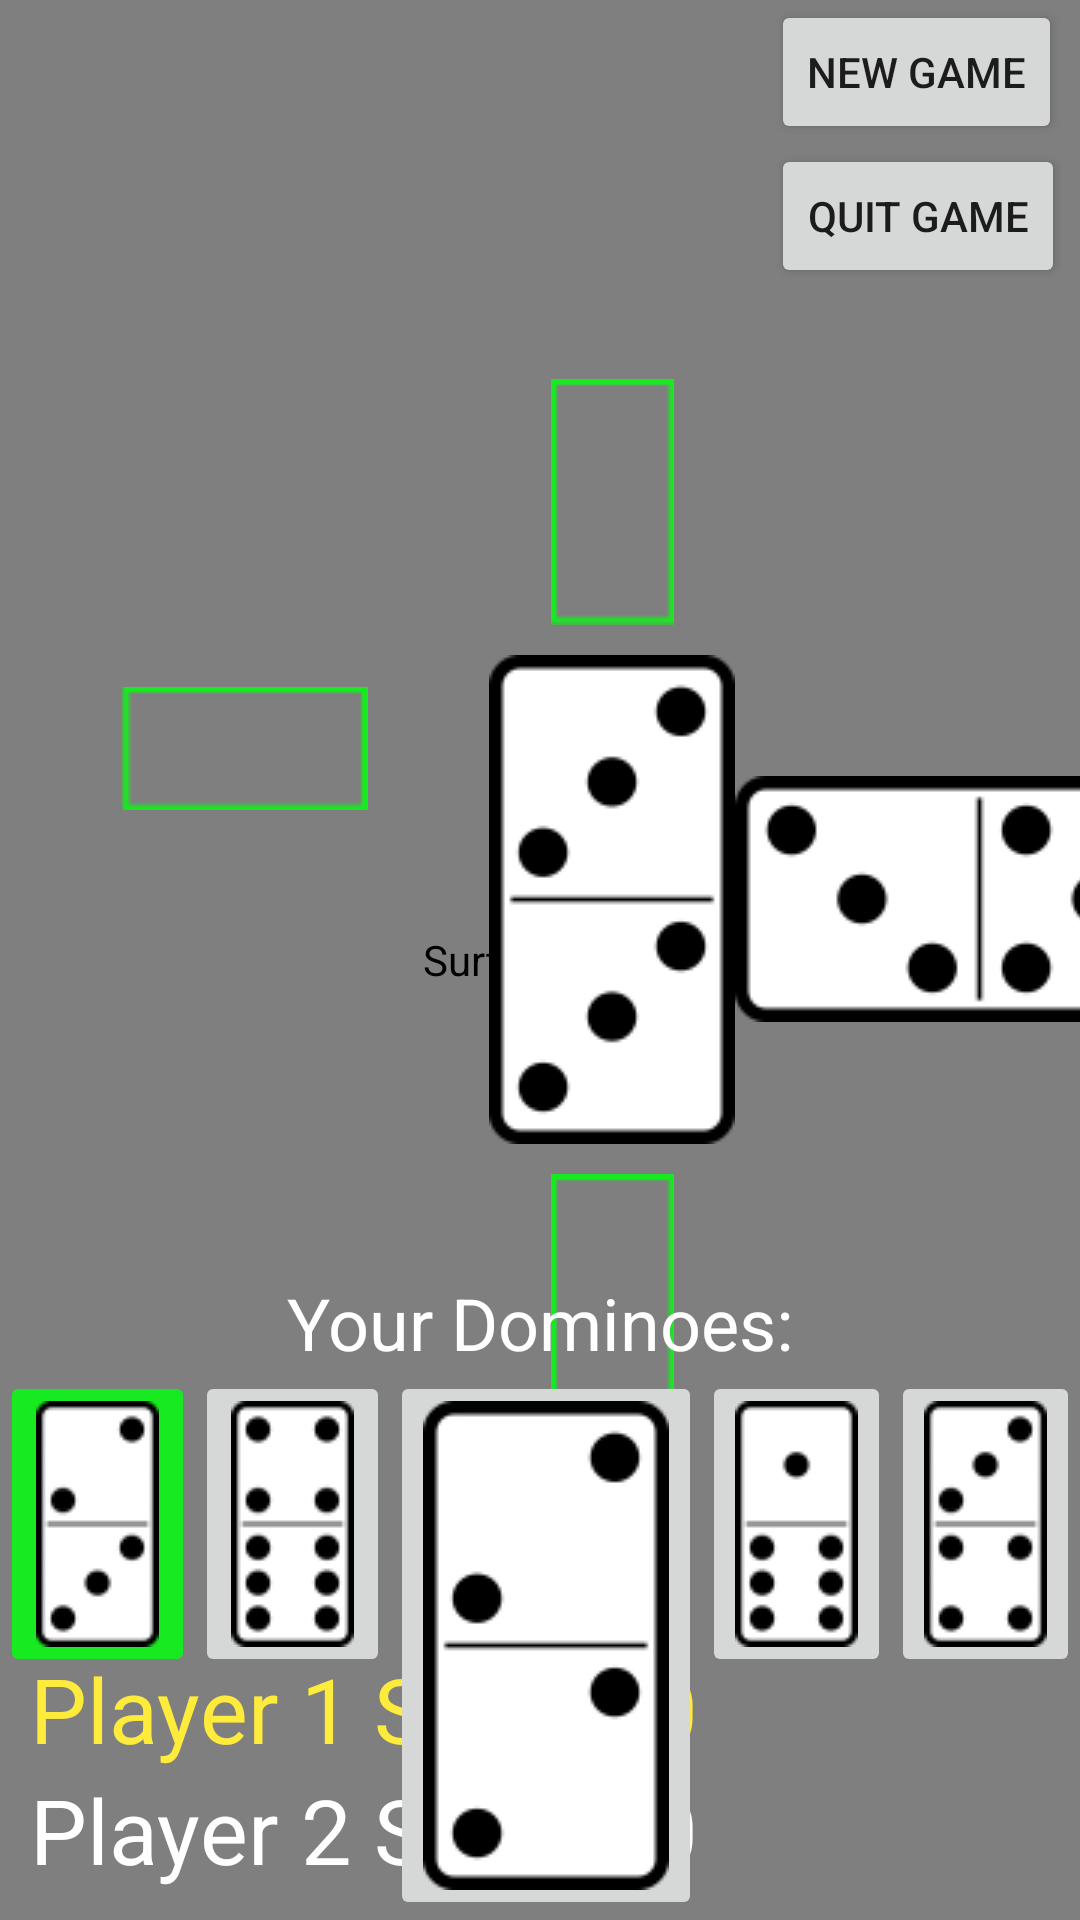

Reconstruct the res/layout file that produces this screen, plus the resources it refers to.
<!-- AndroidManifest.xml: application theme Theme.GameFramework -->
<!-- res/layout/activity_main.xml -->
<?xml version="1.0" encoding="utf-8"?>
<androidx.constraintlayout.widget.ConstraintLayout xmlns:android="http://schemas.android.com/apk/res/android"
    xmlns:app="http://schemas.android.com/apk/res-auto"
    xmlns:tools="http://schemas.android.com/tools"
    android:layout_width="match_parent"
    android:layout_height="match_parent"

    tools:context=".MainActivity">

    <FrameLayout
        android:layout_width="match_parent"
        android:layout_height="match_parent">

        <SurfaceView
            android:id="@+id/surfaceView"

            android:layout_width="match_parent"
            android:layout_height="match_parent"
            android:background="#048181" />

        <TableLayout
            android:layout_width="wrap_content"
            android:layout_height="wrap_content"
            android:layout_gravity="center|center_horizontal"
            android:layout_marginBottom="20sp">

            <TableRow
                android:layout_width="wrap_content"
                android:layout_height="wrap_content"
                android:layout_gravity="center">


                <ImageView
                    android:id="@+id/imageView8"
                    android:layout_column="1"
                    android:layout_width="wrap_content"
                    android:layout_height="wrap_content"
                    app:srcCompat="@drawable/domino_highlight"
                    tools:ignore="ImageContrastCheck" />

            </TableRow>

            <TableRow
                android:layout_width="match_parent"
                android:layout_height="match_parent">

                <ImageView
                    android:id="@+id/highlight1"
                    android:layout_width="wrap_content"
                    android:layout_height="wrap_content"
                    android:minWidth="163sp"
                    android:rotation="90"
                    app:srcCompat="@drawable/domino_highlight" />

                <ImageView
                    android:id="@+id/double3"
                    android:layout_width="wrap_content"
                    android:layout_height="match_parent"
                    android:contentDescription="double3"
                    app:srcCompat="@drawable/domino3_3" />

                <ImageButton
                    android:id="@+id/domino3_5"
                    android:layout_width="wrap_content"
                    android:layout_height="wrap_content"
                    android:backgroundTint="#00FFFFFF"
                    android:contentDescription="domino3_5"
                    android:minWidth="163sp"
                    android:rotation="-90"
                    app:srcCompat="@drawable/domino3_5" />

                <ImageButton
                    android:id="@+id/dominodouble5"
                    android:layout_width="wrap_content"
                    android:layout_height="wrap_content"
                    android:layout_gravity="center_horizontal|center_vertical"
                    android:backgroundTint="#00FFFFFF"
                    android:contentDescription="5 Double"
                    android:minWidth="163sp"
                    android:rotation="90"
                    app:srcCompat="@drawable/domino5_5" />

            </TableRow>

            <TableRow
                android:layout_width="match_parent"
                android:layout_height="match_parent">


                <ImageView
                    android:id="@+id/imageView9"
                    android:layout_column="1"
                    android:layout_width="wrap_content"
                    android:layout_height="wrap_content"
                    android:contentDescription="highlight"
                    app:srcCompat="@drawable/domino_highlight"
                    tools:ignore="ImageContrastCheck" />
            </TableRow>

        </TableLayout>

        <LinearLayout
            android:layout_width="wrap_content"
            android:layout_height="wrap_content"
            android:layout_gravity="end"
            android:orientation="vertical"
            android:paddingStart="5sp"
            android:paddingEnd="5sp">

            <Button
                android:id="@+id/newGame"
                android:layout_width="wrap_content"
                android:layout_height="wrap_content"
                android:text="New Game" />

            <Button
                android:id="@+id/quitGame"
                android:layout_width="wrap_content"
                android:layout_height="wrap_content"
                android:text="Quit Game" />

        </LinearLayout>

        <LinearLayout
            android:id="@+id/playerScores"
            android:layout_width="wrap_content"
            android:layout_height="wrap_content"
            android:layout_gravity="bottom|left"
            android:orientation="vertical"
            android:paddingLeft="10sp"
            android:paddingBottom="10sp">

            <TextView
                android:id="@+id/player0Score"
                android:layout_width="wrap_content"
                android:layout_height="wrap_content"
                android:text="Player 1 Score: 0"
                android:textColor="#FFEB3B"
                android:textSize="30sp" />

            <TextView
                android:id="@+id/player1Score"
                android:layout_width="match_parent"
                android:layout_height="wrap_content"
                android:text="Player 2 Score: 0"
                android:textColor="#FFFFFF"
                android:textSize="30sp" />
        </LinearLayout>

        <LinearLayout
            android:layout_width="wrap_content"
            android:layout_height="wrap_content"
            android:layout_gravity="bottom|center_horizontal"
            android:orientation="vertical">

            <TextView
                android:id="@+id/textView"
                android:layout_width="wrap_content"
                android:layout_height="wrap_content"
                android:layout_gravity="center_horizontal"
                android:text="Your Dominoes:"
                android:textColor="#FFFFFF"
                android:textSize="24sp" />

            <LinearLayout
                android:id="@+id/yourHand"
                android:layout_width="wrap_content"
                android:layout_height="wrap_content"
                android:layout_gravity="center_horizontal">

                <ImageButton
                    android:id="@+id/domino2_3"
                    android:layout_width="wrap_content"
                    android:layout_height="wrap_content"
                    android:backgroundTint="#17EA20"
                    android:contentDescription="domino2_3"
                    app:srcCompat="@drawable/domino2_3" />

                <ImageButton
                    android:id="@+id/domino4_6"
                    android:layout_width="wrap_content"
                    android:layout_height="wrap_content"
                    android:contentDescription="domino4_6"
                    app:srcCompat="@drawable/domino4_6"
                    tools:ignore="SpeakableTextPresentCheck" />

                <ImageButton
                    android:id="@+id/double2"
                    android:layout_width="wrap_content"
                    android:layout_height="wrap_content"
                    android:layout_weight="1"
                    android:contentDescription="double2"
                    app:srcCompat="@drawable/domino2_2" />

                <ImageButton
                    android:id="@+id/domino1_6"
                    android:layout_width="wrap_content"
                    android:layout_height="wrap_content"
                    android:layout_weight="1"
                    android:contentDescription="domino1_6"
                    app:srcCompat="@drawable/domino1_6" />

                <ImageButton
                    android:id="@+id/domino3_4"
                    android:layout_width="wrap_content"
                    android:layout_height="wrap_content"
                    android:layout_weight="1"
                    android:contentDescription="domino3_4"
                    app:srcCompat="@drawable/domino3_4" />

            </LinearLayout>

        </LinearLayout>

    </FrameLayout>

</androidx.constraintlayout.widget.ConstraintLayout>
<!-- resources referenced by this layout -->
<resources>
  <!-- drawable domino1_6: png bitmap (drawable, 1197 bytes) -->
  <!-- drawable domino2_2: png bitmap (drawable-v24, 2596 bytes) -->
  <!-- drawable domino2_3: png bitmap (drawable, 2901 bytes) -->
  <!-- drawable domino3_3: png bitmap (drawable-v24, 3176 bytes) -->
  <!-- drawable domino3_4: png bitmap (drawable, 3394 bytes) -->
  <!-- drawable domino3_5: png bitmap (drawable-v24, 3681 bytes) -->
  <!-- drawable domino4_6: png bitmap (drawable, 4075 bytes) -->
  <!-- drawable domino5_5: png bitmap (drawable-v24, 2074 bytes) -->
  <!-- drawable domino_highlight: png bitmap (drawable, 293 bytes) -->
  <style name="Theme.GameFramework" parent="Theme.MaterialComponents.DayNight.DarkActionBar">
          
          <item name="colorPrimary">@color/purple_500</item>
          <item name="colorPrimaryVariant">@color/purple_700</item>
          <item name="colorOnPrimary">@color/white</item>
          
          <item name="colorSecondary">@color/teal_200</item>
          <item name="colorSecondaryVariant">@color/teal_700</item>
          <item name="colorOnSecondary">@color/black</item>
          
          <item name="android:statusBarColor" tools:targetApi="l">?attr/colorPrimaryVariant</item>
          
      </style>
  <!-- not gathered from this repository: default colours our renderer supplied (Android Studio template values) -->
  <color name="purple_500">#FF6200EE</color>
  <color name="purple_700">#FF3700B3</color>
  <color name="teal_200">#FF03DAC5</color>
  <color name="teal_700">#FF018786</color>
  <color name="black">#FF000000</color>
  <color name="white">#FFFFFFFF</color>
</resources>
